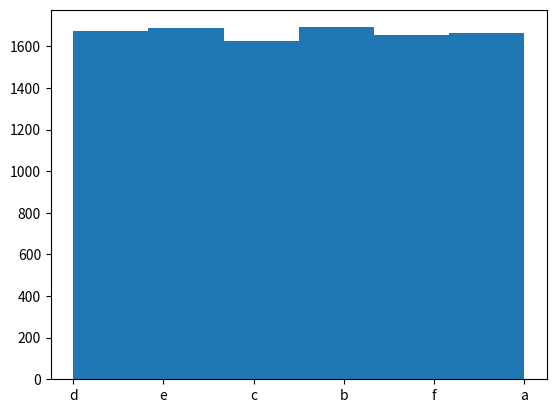

This chart was generated by the following Python code:

import numpy as np
import matplotlib.pyplot as plt
a=['a','b','c','d','e','f']
np.random.seed(42)
selection=[]
for i in range(10000):
    selection.append(a[np.random.randint(len(a))])

plt.hist(selection,6)
plt.show()

for _ in range(10):
    print(np.random.randint(3))
